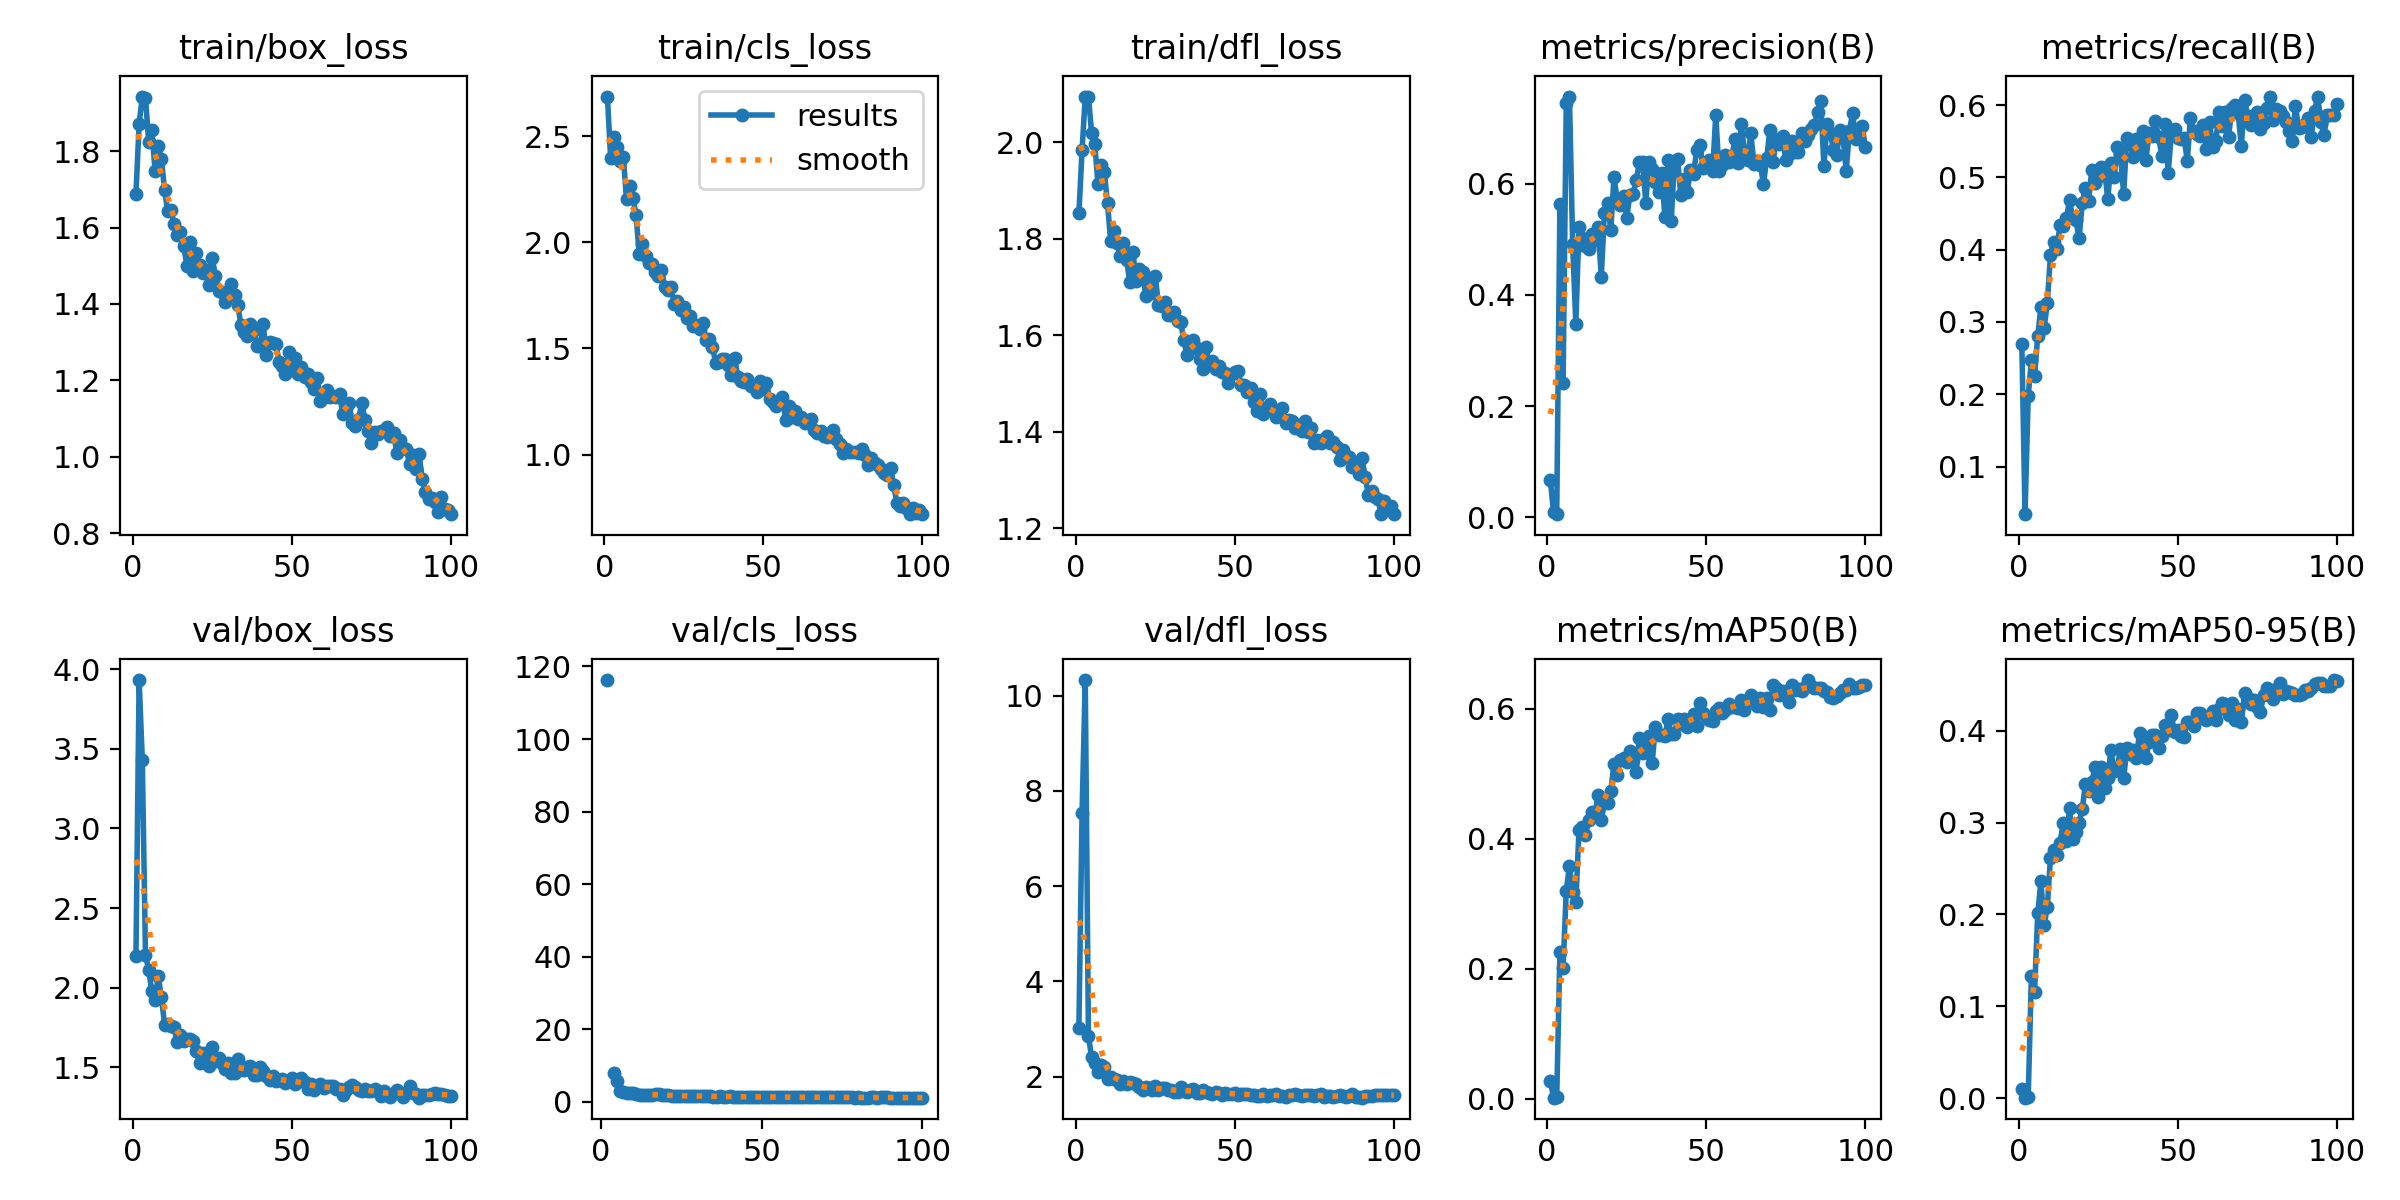

Source data for this figure (header and first rows):
epoch, train/box_loss, train/cls_loss, train/dfl_loss, metrics/precision(B), metrics/recall(B), metrics/mAP50(B), metrics/mAP50-95(B), val/box_loss, val/cls_loss, val/dfl_loss, lr/pg0, lr/pg1, lr/pg2
1, 1.687, 2.686, 1.853, 0.06634, 0.2693, 0.02731, 0.0101, 2.198, inf, 3.022, 0.0004672, 0.0004672, 0.0004672
2, 1.871, 2.399, 1.984, 0.00917, 0.03409, 0.00187, 0.0006, 3.933, 116.2, 7.537, 0.0009342, 0.0009342, 0.0009342
3, 1.943, 2.498, 2.095, 0.00582, 0.1976, 0.00324, 0.00106, 3.431, inf, 10.33, 0.001392, 0.001392, 0.001392
4, 1.94, 2.451, 2.095, 0.5639, 0.2469, 0.2252, 0.1327, 2.205, 8.058, 2.855, 0.001387, 0.001387, 0.001387
5, 1.825, 2.383, 2.019, 0.2415, 0.225, 0.2014, 0.1159, 2.112, 5.873, 2.405, 0.001372, 0.001372, 0.001372
6, 1.856, 2.403, 1.996, 0.7449, 0.2809, 0.3204, 0.2014, 1.976, 3.079, 2.288, 0.001358, 0.001358, 0.001358
7, 1.749, 2.201, 1.915, 0.7563, 0.3207, 0.3578, 0.2362, 1.921, 2.614, 2.107, 0.001344, 0.001344, 0.001344
8, 1.812, 2.266, 1.953, 0.4918, 0.2914, 0.3182, 0.1883, 2.071, 2.536, 2.247, 0.00133, 0.00133, 0.00133
9, 1.78, 2.207, 1.939, 0.3478, 0.3261, 0.3021, 0.2081, 1.941, 2.453, 2.202, 0.001316, 0.001316, 0.001316
10, 1.698, 2.129, 1.874, 0.5216, 0.3927, 0.4132, 0.2618, 1.766, 2.341, 1.952, 0.001302, 0.001302, 0.001302
11, 1.643, 1.943, 1.796, 0.5027, 0.4108, 0.4178, 0.2706, 1.769, 2.064, 1.985, 0.001288, 0.001288, 0.001288
12, 1.647, 1.991, 1.817, 0.4882, 0.4009, 0.4063, 0.2651, 1.76, 2.001, 1.945, 0.001273, 0.001273, 0.001273
13, 1.608, 1.937, 1.792, 0.4817, 0.4345, 0.4288, 0.2782, 1.749, 1.972, 1.938, 0.001259, 0.001259, 0.001259
14, 1.58, 1.904, 1.764, 0.509, 0.4326, 0.4405, 0.2993, 1.661, 1.873, 1.844, 0.001245, 0.001245, 0.001245
15, 1.588, 1.9, 1.792, 0.4986, 0.4435, 0.4379, 0.2796, 1.704, 1.991, 1.913, 0.001231, 0.001231, 0.001231
16, 1.552, 1.858, 1.756, 0.5216, 0.4685, 0.4667, 0.3157, 1.664, 1.82, 1.839, 0.001217, 0.001217, 0.001217
17, 1.501, 1.841, 1.71, 0.4326, 0.4435, 0.4288, 0.2821, 1.674, 2.053, 1.88, 0.001203, 0.001203, 0.001203
18, 1.561, 1.869, 1.772, 0.5477, 0.4406, 0.4542, 0.2893, 1.678, 2.23, 1.869, 0.001189, 0.001189, 0.001189
19, 1.487, 1.792, 1.713, 0.5648, 0.4159, 0.4544, 0.3, 1.661, 1.862, 1.848, 0.001174, 0.001174, 0.001174
20, 1.532, 1.777, 1.738, 0.5172, 0.4652, 0.4738, 0.315, 1.604, 1.886, 1.789, 0.00116, 0.00116, 0.00116
21, 1.503, 1.788, 1.732, 0.6117, 0.4849, 0.5144, 0.3425, 1.525, 1.833, 1.73, 0.001146, 0.001146, 0.001146
22, 1.48, 1.707, 1.683, 0.5708, 0.4676, 0.4984, 0.334, 1.59, 1.706, 1.789, 0.001132, 0.001132, 0.001132
23, 1.488, 1.724, 1.713, 0.5619, 0.5108, 0.5207, 0.3439, 1.572, 1.653, 1.766, 0.001118, 0.001118, 0.001118
24, 1.451, 1.682, 1.687, 0.5768, 0.4926, 0.5244, 0.3606, 1.506, 1.649, 1.712, 0.001104, 0.001104, 0.001104
25, 1.52, 1.695, 1.724, 0.5389, 0.5009, 0.5185, 0.3277, 1.629, 1.623, 1.808, 0.001089, 0.001089, 0.001089
26, 1.473, 1.642, 1.664, 0.5798, 0.5149, 0.5354, 0.3604, 1.537, 1.568, 1.714, 0.001075, 0.001075, 0.001075
27, 1.434, 1.651, 1.661, 0.5818, 0.5125, 0.5208, 0.3374, 1.559, 1.665, 1.767, 0.001061, 0.001061, 0.001061
28, 1.43, 1.604, 1.669, 0.6065, 0.4697, 0.5033, 0.3491, 1.524, 1.684, 1.757, 0.001047, 0.001047, 0.001047
29, 1.405, 1.61, 1.643, 0.6381, 0.5194, 0.5553, 0.3787, 1.486, 1.531, 1.713, 0.001033, 0.001033, 0.001033
30, 1.429, 1.591, 1.643, 0.6379, 0.5005, 0.5321, 0.356, 1.529, 1.566, 1.729, 0.001019, 0.001019, 0.001019
31, 1.452, 1.62, 1.649, 0.5657, 0.5417, 0.5468, 0.3597, 1.461, 1.656, 1.671, 0.001005, 0.001005, 0.001005
32, 1.424, 1.542, 1.63, 0.6396, 0.5318, 0.5578, 0.3802, 1.46, 1.502, 1.683, 0.0009904, 0.0009904, 0.0009904
33, 1.397, 1.543, 1.627, 0.6259, 0.4773, 0.5161, 0.3481, 1.551, 1.725, 1.779, 0.0009763, 0.0009763, 0.0009763
34, 1.346, 1.508, 1.589, 0.6026, 0.5549, 0.5723, 0.3807, 1.499, 1.521, 1.706, 0.0009622, 0.0009622, 0.0009622
35, 1.328, 1.433, 1.56, 0.5845, 0.5482, 0.5593, 0.3742, 1.479, 1.453, 1.683, 0.000948, 0.000948, 0.000948
36, 1.315, 1.435, 1.572, 0.6185, 0.5285, 0.5597, 0.3794, 1.5, 1.473, 1.714, 0.0009338, 0.0009338, 0.0009338
37, 1.346, 1.452, 1.591, 0.5397, 0.5526, 0.5572, 0.3706, 1.508, 1.504, 1.737, 0.0009197, 0.0009197, 0.0009197
38, 1.332, 1.448, 1.574, 0.6417, 0.5383, 0.5841, 0.3977, 1.45, 1.404, 1.656, 0.0009056, 0.0009056, 0.0009056
39, 1.291, 1.42, 1.552, 0.5334, 0.5638, 0.5617, 0.3744, 1.452, 1.448, 1.665, 0.0008914, 0.0008914, 0.0008914
40, 1.29, 1.375, 1.53, 0.6407, 0.5246, 0.5615, 0.3709, 1.498, 1.509, 1.72, 0.0008773, 0.0008773, 0.0008773
41, 1.347, 1.456, 1.576, 0.6446, 0.5618, 0.5838, 0.388, 1.477, 1.431, 1.674, 0.0008631, 0.0008631, 0.0008631
42, 1.268, 1.365, 1.538, 0.5787, 0.5568, 0.5769, 0.3951, 1.445, 1.423, 1.66, 0.000849, 0.000849, 0.000849
43, 1.3, 1.346, 1.547, 0.6079, 0.5774, 0.5838, 0.3958, 1.419, 1.36, 1.638, 0.0008348, 0.0008348, 0.0008348
44, 1.297, 1.34, 1.53, 0.584, 0.5566, 0.5723, 0.3808, 1.444, 1.474, 1.674, 0.0008207, 0.0008207, 0.0008207
45, 1.295, 1.354, 1.536, 0.6237, 0.5299, 0.5789, 0.3941, 1.415, 1.381, 1.658, 0.0008065, 0.0008065, 0.0008065
46, 1.249, 1.322, 1.524, 0.6165, 0.5744, 0.5921, 0.406, 1.416, 1.308, 1.624, 0.0007924, 0.0007924, 0.0007924
47, 1.238, 1.319, 1.521, 0.66, 0.506, 0.5727, 0.4003, 1.428, 1.385, 1.663, 0.0007782, 0.0007782, 0.0007782
48, 1.217, 1.295, 1.501, 0.6693, 0.5604, 0.6083, 0.417, 1.4, 1.355, 1.646, 0.0007641, 0.0007641, 0.0007641
49, 1.275, 1.348, 1.52, 0.6273, 0.5676, 0.5936, 0.3985, 1.414, 1.394, 1.647, 0.0007499, 0.0007499, 0.0007499
50, 1.228, 1.308, 1.525, 0.6373, 0.5542, 0.588, 0.4011, 1.429, 1.332, 1.658, 0.0007358, 0.0007358, 0.0007358
51, 1.26, 1.335, 1.525, 0.6416, 0.5533, 0.5821, 0.3945, 1.392, 1.353, 1.619, 0.0007216, 0.0007216, 0.0007216
52, 1.216, 1.262, 1.496, 0.6219, 0.5552, 0.5809, 0.3936, 1.417, 1.366, 1.635, 0.0007075, 0.0007075, 0.0007075
53, 1.236, 1.248, 1.497, 0.7232, 0.523, 0.5961, 0.41, 1.429, 1.319, 1.646, 0.0006934, 0.0006934, 0.0006934
54, 1.209, 1.228, 1.482, 0.623, 0.5827, 0.6006, 0.4094, 1.404, 1.264, 1.639, 0.0006792, 0.0006792, 0.0006792
55, 1.218, 1.248, 1.491, 0.6333, 0.5646, 0.5932, 0.4051, 1.364, 1.397, 1.613, 0.0006651, 0.0006651, 0.0006651
56, 1.197, 1.272, 1.461, 0.6504, 0.5598, 0.5976, 0.4194, 1.395, 1.339, 1.619, 0.0006509, 0.0006509, 0.0006509
57, 1.178, 1.165, 1.442, 0.6381, 0.5576, 0.6075, 0.4197, 1.359, 1.273, 1.589, 0.0006368, 0.0006368, 0.0006368
58, 1.206, 1.228, 1.478, 0.6453, 0.5722, 0.6031, 0.4162, 1.375, 1.374, 1.593, 0.0006226, 0.0006226, 0.0006226
59, 1.147, 1.176, 1.436, 0.6799, 0.5395, 0.603, 0.412, 1.392, 1.293, 1.629, 0.0006085, 0.0006085, 0.0006085
60, 1.155, 1.207, 1.449, 0.6369, 0.5766, 0.6007, 0.4162, 1.369, 1.278, 1.591, 0.0005943, 0.0005943, 0.0005943
... 40 more rows
